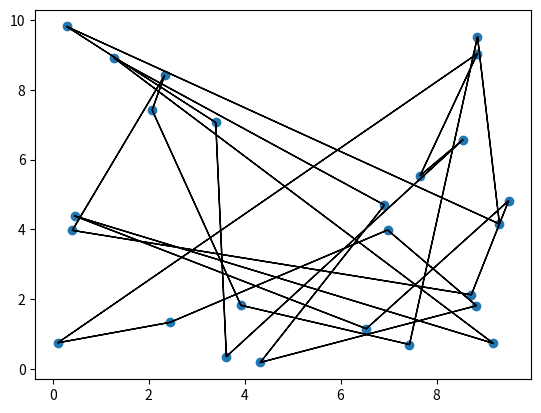

Here is the Python script that generated this plot:
import numpy as np
import matplotlib.pyplot as plt

from scipy.spatial.distance import cdist

def plot_tsp(path, coords):
    """ plots a solved tsp """
    plt.scatter(coords[:, 0], coords[:, 1])
    for i, j in list(zip(path[1:], path[:-1])) + [(path[-1], path[0])]:
        x, y = coords[i, 0], coords[i, 1]
        dx, dy = coords[j, 0] - coords[i, 0], coords[j, 1] - coords[i, 1]
        plt.arrow(x, y, dx, dy, shape='full', lw=1, length_includes_head=True, head_width=0)
    plt.show()    

def path_length(path, dist):
    """ computes the length of a solved tsp """ 
    length = dist[-1, 1]
    for i, j in zip(path[1:], path[:-1]):
        length += dist[i, j]
    return length

def solve_tsp(dist):
    """ THIS IS THE FUNCTION YOU SHOULD UPDATE """
    path = list(range(len(dist)))
    length = path_length(path, dist)
    return path, length

if __name__ == "__main__":
    np.random.seed(1000) # CHANGE YOUR SEED TO YOUR GROUP NUMBER
    coords = np.random.uniform(0, 10, size=(25, 2))
    dist = cdist(coords, coords)

    path, length = solve_tsp(dist)
    print("path found:", path)
    print("length of path: ", length)
    
    plot_tsp(path, coords)
